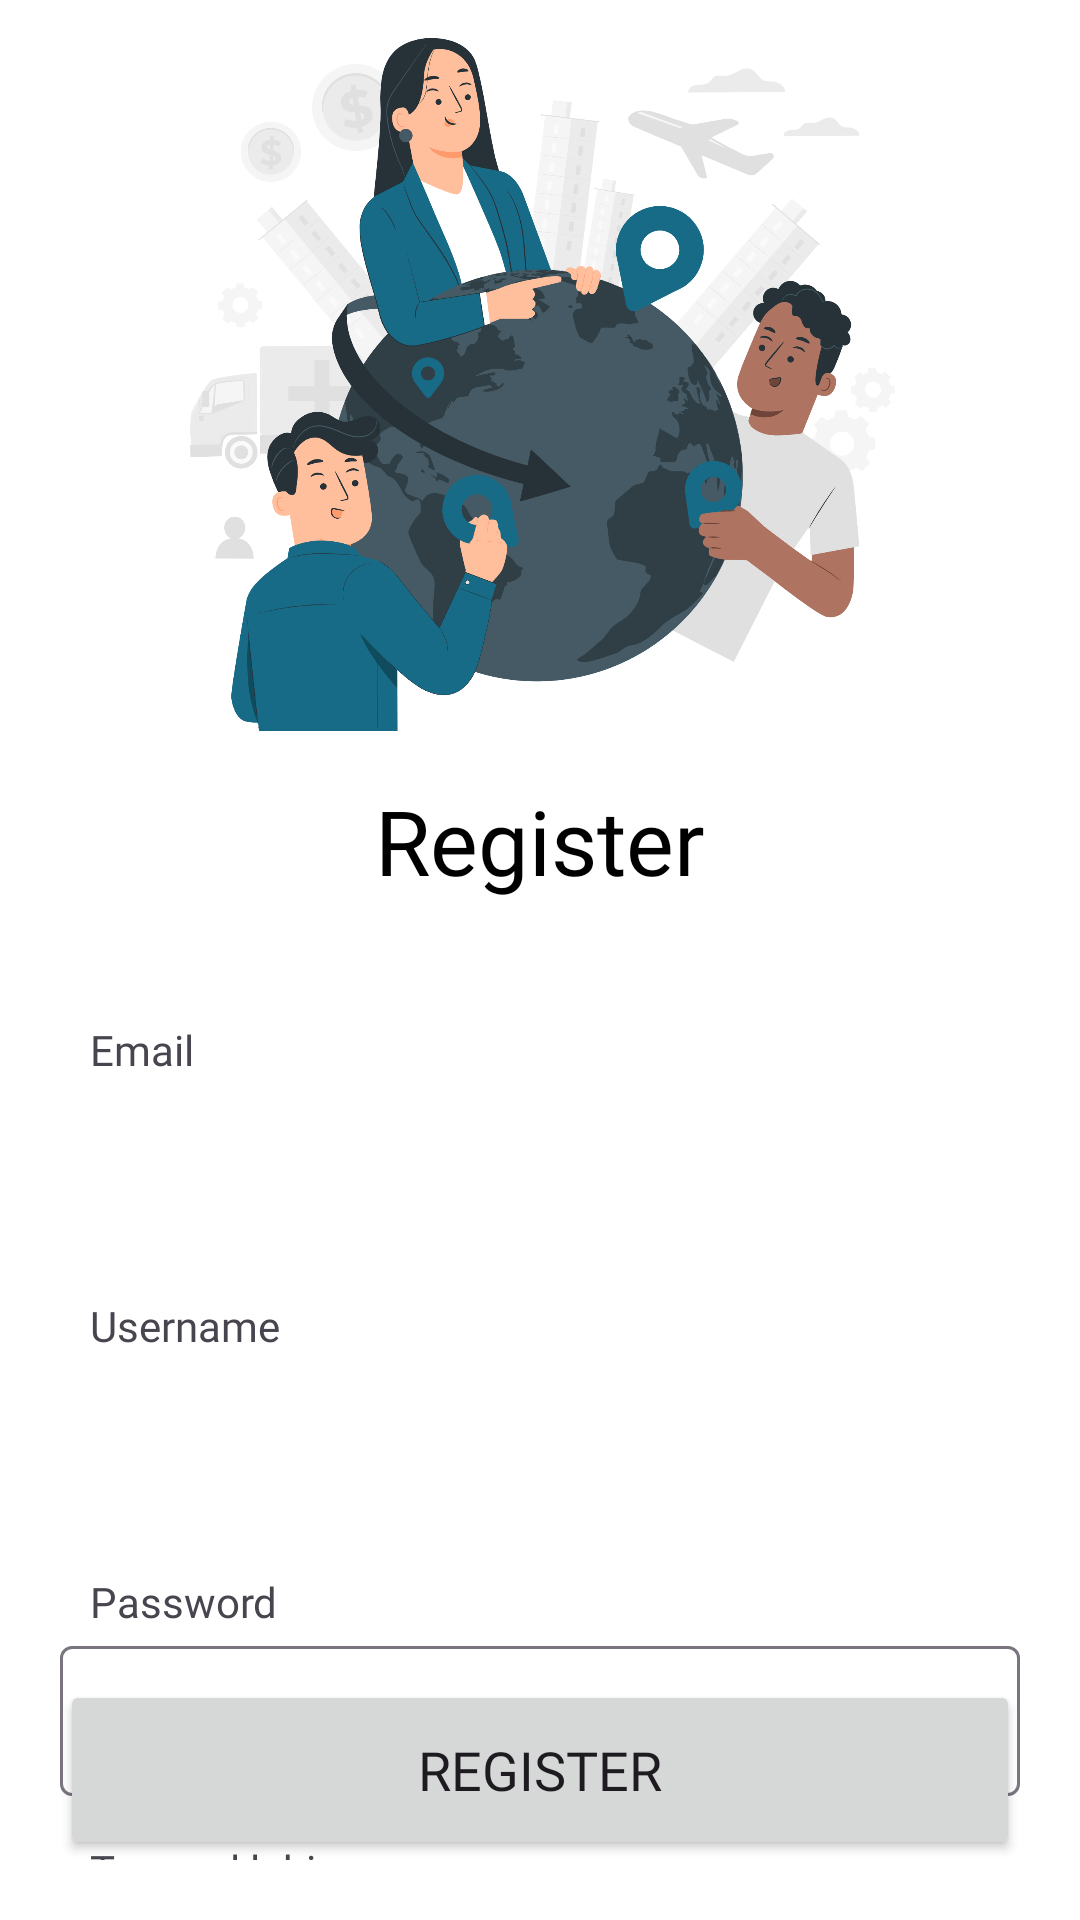

Produce the Android XML layout that renders to this screen, including the resource entries it uses.
<!-- AndroidManifest.xml: application theme Theme.TrainTravel -->
<!-- res/layout/activity_register.xml -->
<?xml version="1.0" encoding="utf-8"?>
<androidx.constraintlayout.widget.ConstraintLayout xmlns:android="http://schemas.android.com/apk/res/android"
    xmlns:app="http://schemas.android.com/apk/res-auto"
    xmlns:tools="http://schemas.android.com/tools"
    android:layout_width="match_parent"
    android:layout_height="match_parent"
    android:background="@color/white"
    tools:context=".RegisterActivity">

    <ImageView
        android:id="@+id/register_bg"
        android:layout_width="492dp"
        android:layout_height="260dp"
        android:src="@drawable/register_bg"
        app:layout_constraintEnd_toEndOf="parent"
        app:layout_constraintStart_toStartOf="parent"
        app:layout_constraintTop_toTopOf="parent" />

    <androidx.constraintlayout.widget.ConstraintLayout
        android:layout_width="match_parent"
        android:layout_height="match_parent"
        android:layout_marginTop="240dp"
        android:padding="20dp"
        android:background="@drawable/register_login_bg"
        android:elevation="100dp"
        app:layout_constraintBottom_toBottomOf="parent"
        app:layout_constraintTop_toTopOf="parent">

        <TextView
            android:id="@+id/txt_register"
            android:layout_width="wrap_content"
            android:layout_height="wrap_content"
            android:fontFamily="@font/montserrat_bold"
            android:text="Register"
            android:textSize="30sp"
            android:textColor="@color/black"
            app:layout_constraintEnd_toEndOf="parent"
            app:layout_constraintStart_toStartOf="parent"
            app:layout_constraintTop_toTopOf="parent" />

        <TextView
            android:id="@+id/txt_email_label"
            android:layout_width="wrap_content"
            android:layout_height="wrap_content"
            android:layout_marginStart="10dp"
            android:layout_marginTop="40dp"
            android:fontFamily="@font/montserrat_regular"
            android:text="Email"
            app:layout_constraintStart_toStartOf="parent"
            app:layout_constraintTop_toBottomOf="@id/txt_register" />

        <EditText
            android:id="@+id/edittext_email"
            android:layout_width="match_parent"
            android:layout_height="50dp"
            android:layout_marginTop="8dp"
            android:background="@drawable/edittext_bg"
            android:fontFamily="@font/montserrat_regular"
            android:inputType="textEmailAddress"
            android:paddingStart="20dp"
            android:textSize="18sp"
            android:textColor="@color/black"
            app:layout_constraintEnd_toEndOf="parent"
            app:layout_constraintStart_toStartOf="parent"
            app:layout_constraintTop_toBottomOf="@+id/txt_email_label" />

        <TextView
            android:id="@+id/txt_username_label"
            android:layout_width="wrap_content"
            android:layout_height="wrap_content"
            android:layout_marginStart="10dp"
            android:layout_marginTop="15dp"
            android:fontFamily="@font/montserrat_regular"
            android:text="Username"
            app:layout_constraintStart_toStartOf="parent"
            app:layout_constraintTop_toBottomOf="@id/edittext_email" />

        <EditText
            android:id="@+id/edittext_username"
            android:layout_width="match_parent"
            android:layout_height="50dp"
            android:layout_marginTop="8dp"
            android:background="@drawable/edittext_bg"
            android:fontFamily="@font/montserrat_regular"
            android:paddingStart="20dp"
            android:textSize="18sp"
            android:textColor="@color/black"
            app:layout_constraintEnd_toEndOf="parent"
            app:layout_constraintStart_toStartOf="parent"
            app:layout_constraintTop_toBottomOf="@+id/txt_username_label" />

        <TextView
            android:id="@+id/txt_password_label"
            android:layout_width="wrap_content"
            android:layout_height="wrap_content"
            android:layout_marginStart="10dp"
            android:layout_marginTop="15dp"
            android:fontFamily="@font/montserrat_regular"
            android:text="Password"
            app:layout_constraintStart_toStartOf="parent"
            app:layout_constraintTop_toBottomOf="@id/edittext_username" />

        <com.google.android.material.textfield.TextInputLayout
            android:id="@+id/text_input_layout_password"
            android:layout_width="match_parent"
            android:layout_height="wrap_content"
            app:passwordToggleEnabled="true"
            app:layout_constraintTop_toBottomOf="@+id/txt_password_label">
            <EditText
                android:id="@+id/edittext_password"
                android:layout_width="match_parent"
                android:layout_height="50dp"
                android:layout_marginTop="8dp"
                android:background="@drawable/edittext_bg"
                android:fontFamily="@font/montserrat_regular"
                android:inputType="textPassword"
                android:paddingStart="20dp"
                android:textSize="18sp"
                android:textColor="@color/black"
                app:layout_constraintEnd_toEndOf="parent"
                app:layout_constraintStart_toStartOf="parent" />
        </com.google.android.material.textfield.TextInputLayout>


        <TextView
            android:id="@+id/txt_birthdate_label"
            android:layout_width="wrap_content"
            android:layout_height="wrap_content"
            android:layout_marginStart="10dp"
            android:layout_marginTop="15dp"
            android:fontFamily="@font/montserrat_regular"
            android:text="Tanggal lahir"
            app:layout_constraintStart_toStartOf="parent"
            app:layout_constraintTop_toBottomOf="@id/text_input_layout_password" />

        <Button
            android:id="@+id/btn_birthdate"
            android:layout_width="match_parent"
            android:layout_height="60dp"
            android:layout_marginTop="5dp"
            android:text=""
            android:textAlignment="textStart"
            android:textSize="18sp"
            android:textColor="@color/black"
            android:fontFamily="@font/montserrat_regular"
            android:theme="@style/Theme.Button.Date"
            app:layout_constraintTop_toBottomOf="@id/txt_birthdate_label"/>

        <Button
            android:id="@+id/btn_register"
            android:layout_width="match_parent"
            android:layout_height="60dp"
            android:fontFamily="@font/montserrat_bold"
            android:text="Register"
            android:textSize="18sp"
            android:theme="@style/Theme.Button"
            app:layout_constraintBottom_toBottomOf="parent"
            app:layout_constraintEnd_toEndOf="parent"
            app:layout_constraintStart_toStartOf="parent" />

    </androidx.constraintlayout.widget.ConstraintLayout>


</androidx.constraintlayout.widget.ConstraintLayout>
<!-- resources referenced by this layout -->
<resources>
  <!-- drawable register_bg: png bitmap (drawable, 500178 bytes) -->
  <style name="Theme.Button" parent="Base.Widget.AppCompat.Button.Colored">
          <item name="colorPrimary">#176B87</item>
      </style>
  <style name="Theme.Button.Date" parent="Base.Widget.AppCompat.Button.Colored">
          <item name="colorPrimary">#EEEEEE</item>
      </style>
  <style name="Theme.TrainTravel" parent="Base.Theme.TrainTravel" />
  <style name="Base.Theme.TrainTravel" parent="Theme.Material3.DayNight.NoActionBar">
          
          
          <item name="android:statusBarColor">@color/white</item>
          <item name="android:windowLightStatusBar" tools:targetApi="m">true</item>
          <item name="android:navigationBarColor">@color/white</item>
      </style>
  <!-- not gathered from this repository: default colours our renderer supplied (Android Studio template values) -->
  <color name="black">#FF000000</color>
  <color name="white">#FFFFFFFF</color>
</resources>
